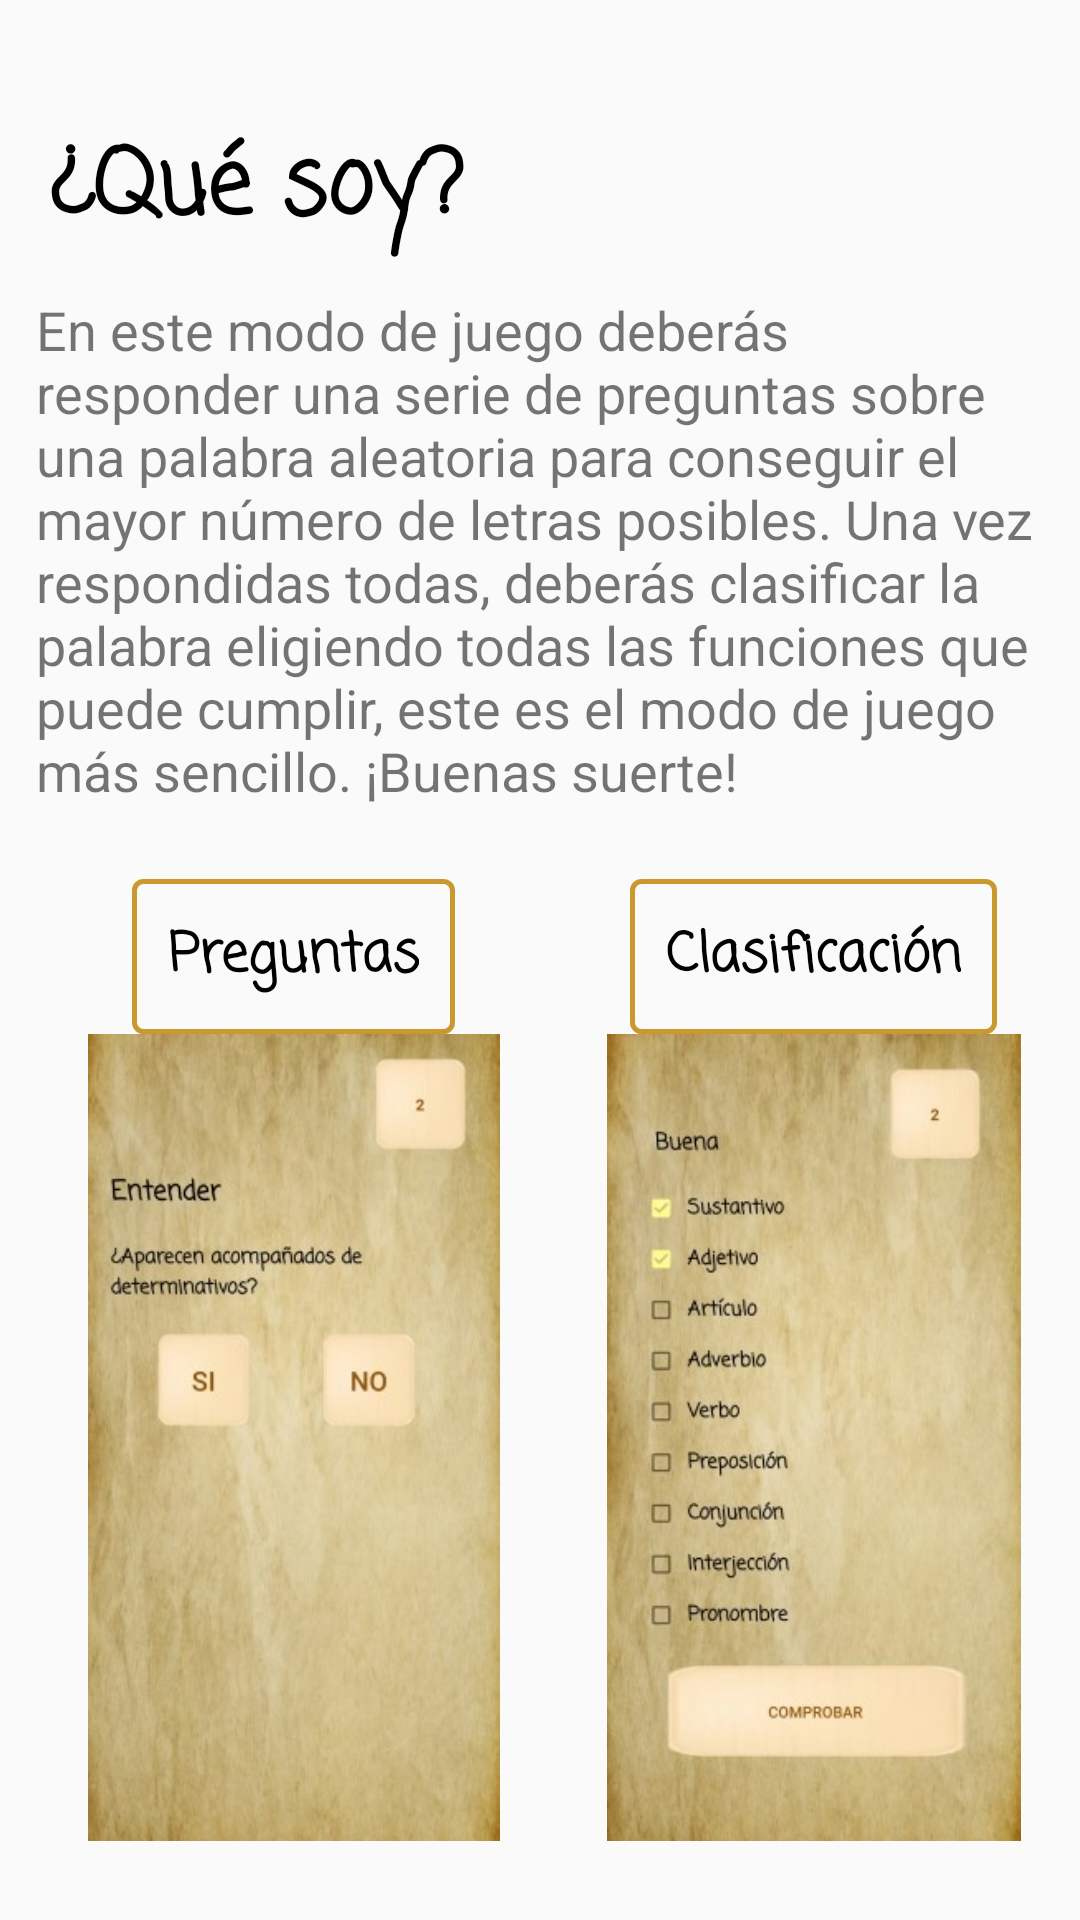

Layout XML and referenced resources for this Android screen:
<!-- AndroidManifest.xml: application theme AppTheme -->
<!-- res/layout/fragment_que_soy_tutorial.xml -->
<?xml version="1.0" encoding="utf-8"?>
<androidx.constraintlayout.widget.ConstraintLayout xmlns:android="http://schemas.android.com/apk/res/android"
    xmlns:app="http://schemas.android.com/apk/res-auto"
    xmlns:tools="http://schemas.android.com/tools"
    android:layout_width="match_parent"
    android:layout_height="match_parent"
    tools:context=".ui.pantallajuegos.tutorial.ui.queSoyTutorialFragment">

    <TextView
        android:id="@+id/TV_tutorialQueSoy"
        android:layout_width="wrap_content"
        android:layout_height="wrap_content"
        android:layout_marginStart="16dp"
        android:layout_marginLeft="16dp"
        android:layout_marginTop="40dp"
        android:fontFamily="casual"
        android:text="@string/QueSoy"
        android:textColor="@color/design_default_color_on_secondary"
        android:textSize="30sp"
        android:textStyle="bold"
        app:layout_constraintStart_toStartOf="parent"
        app:layout_constraintTop_toTopOf="parent" />

    <ScrollView
        android:layout_width="0dp"
        android:layout_height="0dp"
        app:layout_constraintBottom_toBottomOf="parent"
        app:layout_constraintEnd_toEndOf="parent"
        app:layout_constraintHorizontal_bias="0.571"
        app:layout_constraintStart_toStartOf="parent"
        app:layout_constraintTop_toBottomOf="@+id/TV_tutorialQueSoy"
        app:layout_constraintVertical_bias="0.644">

        <androidx.constraintlayout.widget.ConstraintLayout
            android:layout_width="match_parent"
            android:layout_height="match_parent"
            android:orientation="vertical">

            <TextView
                android:id="@+id/TV_cajaHerramientas"
                android:layout_width="wrap_content"
                android:layout_height="wrap_content"
                android:padding="12dp"
                android:text="@string/tutorialQueSoy"
                android:textColor="@color/common_google_signin_btn_text_dark_focused"
                android:textSize="18sp"
                app:layout_constraintEnd_toEndOf="parent"
                app:layout_constraintHorizontal_bias="0.0"
                app:layout_constraintStart_toStartOf="parent"
                app:layout_constraintTop_toTopOf="parent"
                tools:ignore="MissingConstraints" />

            <TextView
                android:id="@+id/textView3"
                android:layout_width="wrap_content"
                android:layout_height="wrap_content"
                android:layout_marginStart="44dp"
                android:layout_marginLeft="44dp"
                android:layout_marginTop="12dp"
                android:background="@drawable/button_border"
                android:fontFamily="casual"
                android:padding="12dp"
                android:text="@string/pregutantasRespuestas"
                android:textColor="@color/design_default_color_on_secondary"
                android:textSize="18sp"
                android:textStyle="bold"
                app:layout_constraintStart_toStartOf="parent"
                app:layout_constraintTop_toBottomOf="@+id/TV_cajaHerramientas" />

            <TextView
                android:id="@+id/textView4"
                android:layout_width="wrap_content"
                android:layout_height="wrap_content"
                android:layout_marginStart="52dp"
                android:layout_marginLeft="52dp"
                android:layout_marginTop="12dp"
                android:background="@drawable/button_border"
                android:fontFamily="casual"
                android:padding="12dp"
                android:text="@string/clasificacion"
                android:textColor="@color/design_default_color_on_secondary"
                android:textSize="18sp"
                android:textStyle="bold"
                app:layout_constraintEnd_toEndOf="parent"
                app:layout_constraintHorizontal_bias="0.188"
                app:layout_constraintStart_toEndOf="@+id/textView3"
                app:layout_constraintTop_toBottomOf="@+id/TV_cajaHerramientas" />

            <ImageView
                android:id="@+id/imageView"
                android:layout_width="140dp"
                android:layout_height="269dp"
                android:src="@drawable/que_soy"
                app:layout_constraintEnd_toEndOf="@+id/textView3"
                app:layout_constraintStart_toStartOf="@+id/textView3"
                app:layout_constraintTop_toBottomOf="@+id/textView3" />

            <ImageView
                android:id="@+id/imageView2"
                android:layout_width="140dp"
                android:layout_height="269dp"
                android:src="@drawable/medio_dificil_escalera"
                app:layout_constraintEnd_toEndOf="@+id/textView4"
                app:layout_constraintStart_toStartOf="@+id/textView4"
                app:layout_constraintTop_toBottomOf="@+id/textView4" />
        </androidx.constraintlayout.widget.ConstraintLayout>
    </ScrollView>

</androidx.constraintlayout.widget.ConstraintLayout>
<!-- resources referenced by this layout -->
<resources>
  <!-- drawable button_border (drawable) -->
  <?xml version="1.0" encoding="utf-8"?>
  <shape xmlns:android="http://schemas.android.com/apk/res/android"
      android:shape="rectangle">
      <gradient android:startColor="#00FFFFFF"
          android:background="#00FFFFFF"
          android:endColor="#00FFFFFF"
          android:angle="270" />
      <corners android:radius="3dp" />
      <stroke android:width="5px" android:color="@color/colorPrimaryDark" />
  </shape>
  <!-- drawable medio_dificil_escalera: jpg bitmap (drawable, 27944 bytes) -->
  <!-- drawable que_soy: jpg bitmap (drawable, 25606 bytes) -->
  <string name="QueSoy">¿Qué soy?</string>
  <string name="clasificacion">Clasificación</string>
  <string name="pregutantasRespuestas">Preguntas</string>
  <string name="tutorialQueSoy">En este modo de juego deberás responder una serie de preguntas sobre una palabra aleatoria para conseguir el mayor número de letras posibles. Una vez respondidas todas, deberás clasificar la palabra eligiendo todas las funciones que puede cumplir, este es el modo de juego más sencillo. ¡Buenas suerte!</string>
  <style name="AppTheme" parent="Theme.AppCompat.Light.NoActionBar">
          
          <item name="colorPrimary">@color/colorPrimary</item>
          <item name="colorPrimaryDark">@color/colorPrimaryDark</item>
          <item name="colorAccent">@color/colorAccent</item>
          <item name="android:popupMenuStyle">@style/customOverFlow</item>
  </style>
  <color name="colorPrimaryDark">#c9982f</color>
  <color name="colorPrimary">#ffc95f</color>
  <color name="colorAccent">#fffc8f</color>
  <style name="customOverFlow" parent="@android:style/Widget.Holo.Light.ListPopupWindow">
          <item name="android:popupBackground">@drawable/papiro_fondo</item>
      </style>
  <!-- drawable papiro_fondo: jpg bitmap (drawable, 41341 bytes) -->
</resources>
